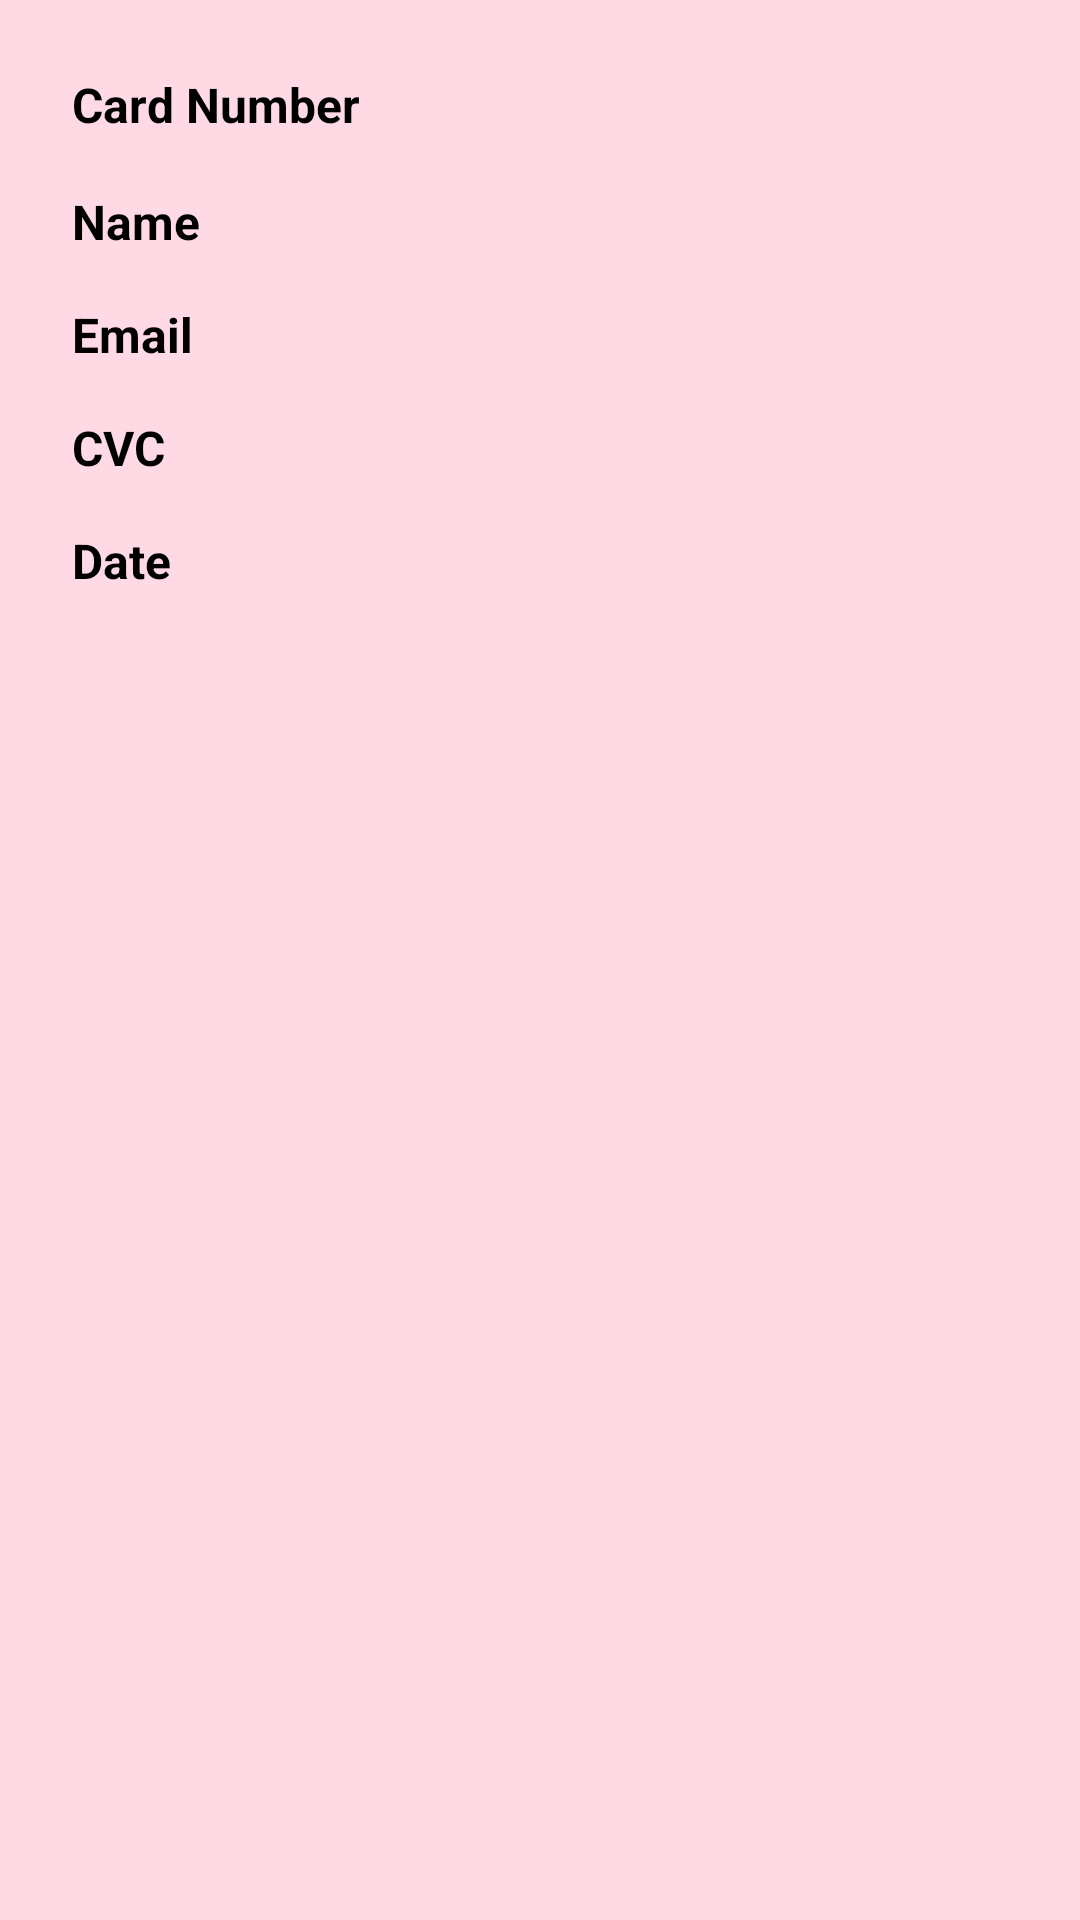

Write the Android layout XML for this screen, with the resource values it uses.
<!-- AndroidManifest.xml: application theme Theme.Proba_prj -->
<!-- res/layout/adatok.xml -->
<TableLayout xmlns:android="http://schemas.android.com/apk/res/android"
    xmlns:app="http://schemas.android.com/apk/res-auto"
    android:layout_width="match_parent"
    android:layout_height="wrap_content"
    android:background="#ffd9e4"
    android:padding="16dp">


    <TableRow
        android:layout_width="match_parent"
        android:layout_height="wrap_content">

        <TextView
            android:layout_width="wrap_content"
            android:padding="8dp"
            android:textColor="@color/black"
            android:text="Card Number"
            android:textSize="16dp"
            android:textStyle="bold" />

        <TextView
            android:id="@+id/textCardNumber"
            android:layout_width="wrap_content"
            android:textColor="@color/black"
            android:padding="10dp" />
    </TableRow>


    <TableRow
        android:layout_width="match_parent"
        android:layout_height="wrap_content">

        <TextView
            android:layout_width="wrap_content"
            android:padding="8dp"
            android:textColor="@color/black"
            android:text="Name"
            android:textSize="16dp"
            android:textStyle="bold" />

        <TextView
            android:id="@+id/textName"
            android:layout_width="wrap_content"
            android:textColor="@color/black"
            android:padding="8dp" />
    </TableRow>


    <TableRow
        android:layout_width="match_parent"
        android:layout_height="wrap_content">

        <TextView
            android:layout_width="wrap_content"
            android:padding="8dp"
            android:textColor="@color/black"
            android:text="Email"
            android:textSize="16dp"
            android:textStyle="bold" />

        <TextView
            android:id="@+id/textEmail"
            android:textColor="@color/black"
            android:layout_width="wrap_content"
            android:padding="8dp" />
    </TableRow>


    <TableRow
        android:layout_width="match_parent"

        android:layout_height="wrap_content">

        <TextView
            android:layout_width="wrap_content"
            android:padding="8dp"
            android:textColor="@color/black"
            android:text="CVC"
            android:textSize="16dp"
            android:textStyle="bold" />

        <TextView
            android:id="@+id/textCVC"
            android:textColor="@color/black"
            android:layout_width="wrap_content"
            android:padding="8dp" />
    </TableRow>


    <TableRow
        android:layout_width="match_parent"
        android:layout_height="wrap_content">

        <TextView
            android:layout_width="wrap_content"
            android:padding="8dp"
            android:text="Date"
            android:textColor="@color/black"
            android:textSize="16dp"
            android:textStyle="bold" />

        <TextView
            android:id="@+id/textDate"
            android:textColor="@color/black"
            android:layout_width="wrap_content"
            android:padding="8dp" />
    </TableRow>

    <ImageView
        android:id="@+id/imageView4"
        android:layout_width="wrap_content"
        android:layout_height="578dp"
        android:background="#ffd9e4"
        android:src="@drawable/wave"
        app:layout_constraintBottom_toBottomOf="parent"
        app:layout_constraintEnd_toEndOf="parent"
        app:layout_constraintHorizontal_bias="0.333"
        app:layout_constraintStart_toStartOf="parent"
        app:layout_constraintTop_toTopOf="parent"
        app:layout_constraintVertical_bias="0.0" />
</TableLayout>
<!-- resources referenced by this layout -->
<resources>
  <color name="black">#FF000000</color>
  <style name="Theme.Proba_prj" parent="Base.Theme.Proba_prj" />
  <style name="Base.Theme.Proba_prj" parent="Theme.Material3.DayNight.NoActionBar">
          
          
      </style>
</resources>
